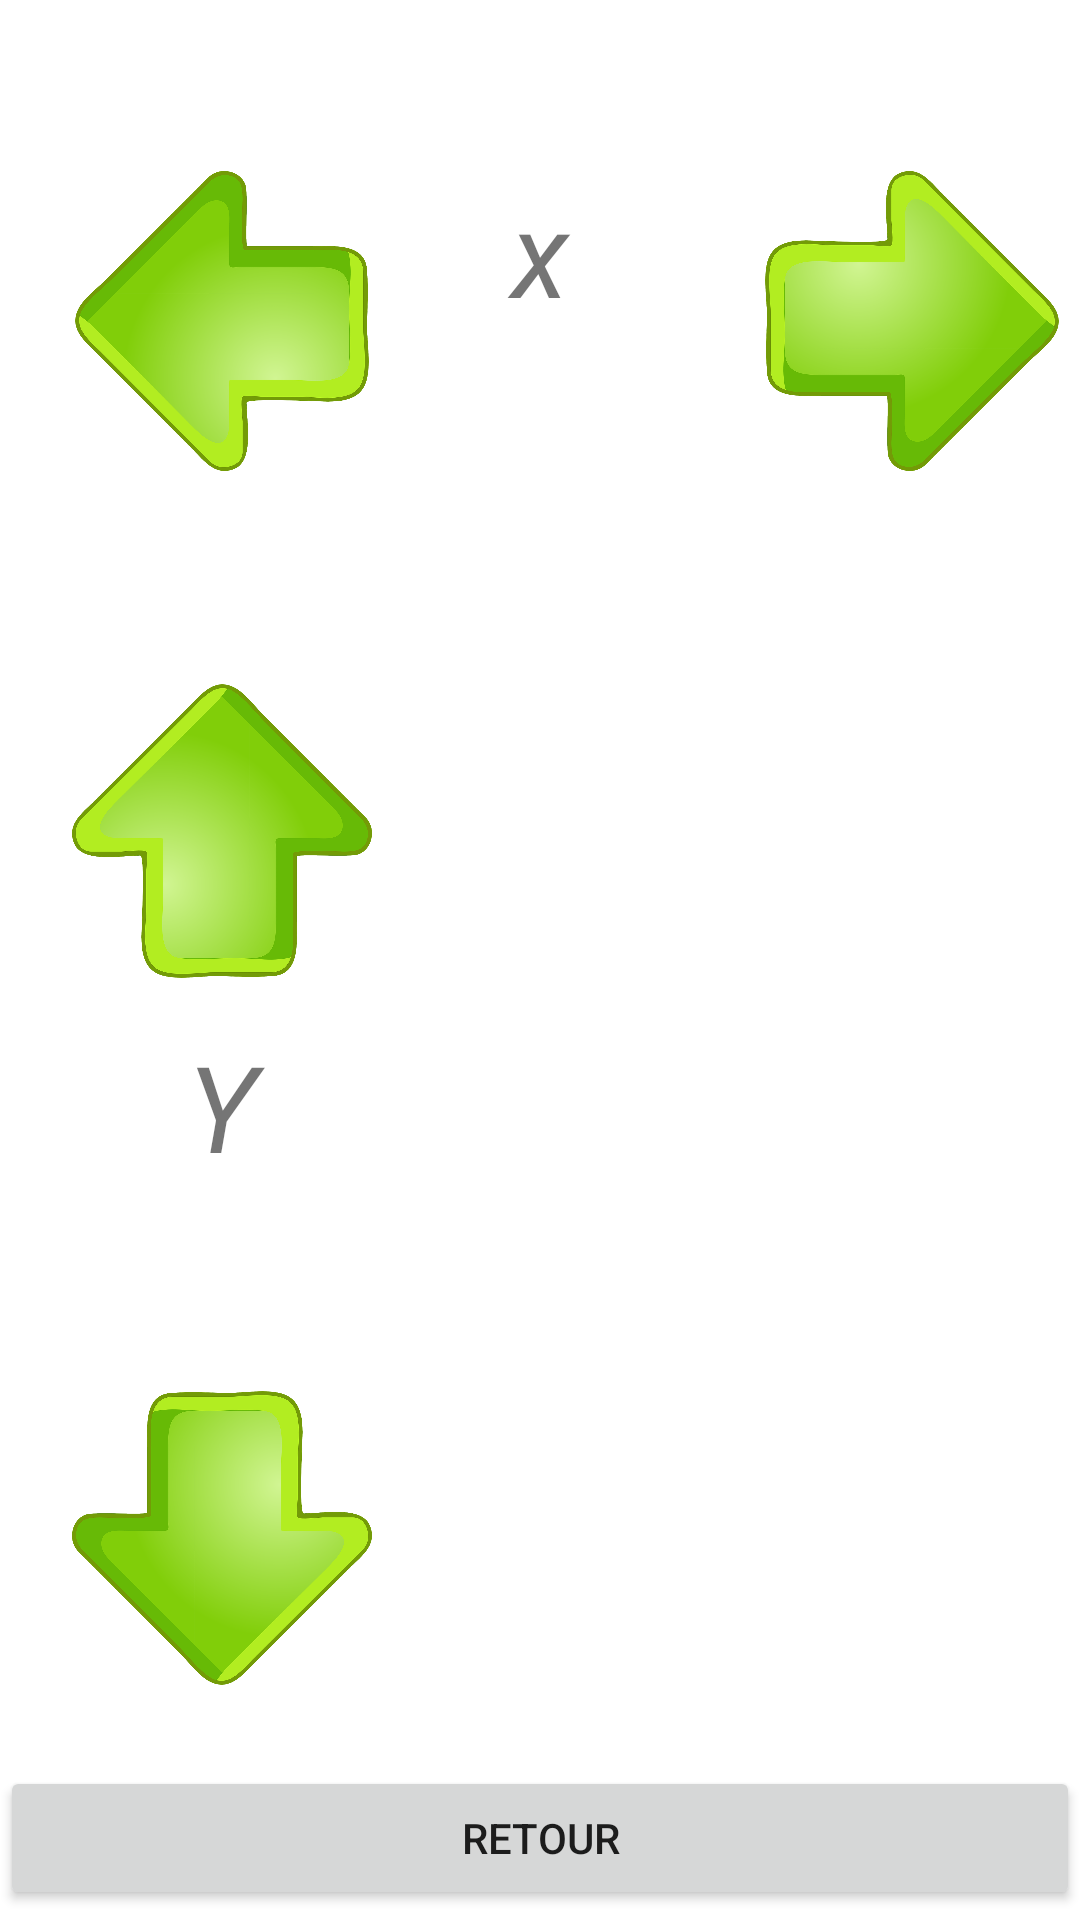

Here is an Android app screen rendered from its layout file. Give the layout XML and the strings, colors and styles it references.
<!-- AndroidManifest.xml: application theme Theme.OutilDeMesure -->
<!-- res/layout/activity_niveau_aeau.xml -->
<?xml version="1.0" encoding="utf-8"?>
<androidx.constraintlayout.widget.ConstraintLayout xmlns:android="http://schemas.android.com/apk/res/android"
    xmlns:app="http://schemas.android.com/apk/res-auto"
    xmlns:tools="http://schemas.android.com/tools"
    android:layout_width="match_parent"
    android:layout_height="match_parent"
    tools:context=".Niveau_a_eau">

    <LinearLayout
        android:layout_width="match_parent"
        android:layout_height="match_parent"
        android:orientation="vertical">

        <androidx.constraintlayout.widget.ConstraintLayout
            android:layout_width="match_parent"
            android:layout_height="match_parent"
            android:layout_weight="1">

            <LinearLayout
                android:id="@+id/linearLayout4"
                android:layout_width="100dp"
                android:layout_height="100dp"
                android:layout_marginBottom="70dp"
                android:orientation="vertical"
                app:layout_constraintBottom_toTopOf="@+id/imgYT"
                app:layout_constraintEnd_toEndOf="parent"
                app:layout_constraintStart_toStartOf="parent"
                app:layout_constraintTop_toTopOf="parent"
                app:layout_constraintVertical_bias="1.0">

                <TextView
                    android:id="@+id/deltax"
                    android:layout_width="match_parent"
                    android:layout_height="match_parent"
                    android:text="x"
                    android:textAlignment="center"
                    android:textSize="40sp"
                    android:textStyle="italic" />
            </LinearLayout>

            <LinearLayout
                android:id="@+id/linearLayout2"
                android:layout_width="100dp"
                android:layout_height="100dp"
                android:layout_marginStart="24dp"
                android:orientation="vertical"
                app:layout_constraintBottom_toBottomOf="parent"
                app:layout_constraintEnd_toEndOf="parent"
                app:layout_constraintHorizontal_bias="0.0"
                app:layout_constraintStart_toStartOf="parent"
                app:layout_constraintTop_toTopOf="parent"
                app:layout_constraintVertical_bias="0.7">

                <TextView
                    android:id="@+id/deltay"
                    android:layout_width="match_parent"
                    android:layout_height="match_parent"
                    android:text="Y"
                    android:textAlignment="center"
                    android:textSize="40sp"
                    android:textStyle="italic" />
            </LinearLayout>

            <LinearLayout
                android:id="@+id/imgYT"
                android:layout_width="100dp"
                android:layout_height="100dp"
                android:layout_marginBottom="15dp"
                android:orientation="horizontal"
                app:layout_constraintBottom_toTopOf="@+id/linearLayout2"
                app:layout_constraintEnd_toEndOf="@+id/linearLayout2"
                app:layout_constraintStart_toStartOf="@+id/linearLayout2"
                app:layout_constraintTop_toTopOf="parent"
                app:layout_constraintVertical_bias="1.0">

                <ImageView
                    android:id="@+id/img"
                    android:layout_width="wrap_content"
                    android:layout_height="wrap_content"
                    android:layout_weight="1"
                    android:rotation="-90"
                    app:srcCompat="@drawable/fleche"
                    tools:ignore="DuplicateIds" />
            </LinearLayout>

            <LinearLayout
                android:id="@+id/imgYB"
                android:layout_width="100dp"
                android:layout_height="100dp"
                android:layout_marginTop="15dp"
                android:orientation="horizontal"
                app:layout_constraintBottom_toBottomOf="parent"
                app:layout_constraintEnd_toEndOf="@+id/linearLayout2"
                app:layout_constraintStart_toStartOf="@+id/linearLayout2"
                app:layout_constraintTop_toBottomOf="@+id/linearLayout2"
                app:layout_constraintVertical_bias="0.18"
                tools:visibility="visible">

                <ImageView
                    android:id="@+id/img"
                    android:layout_width="wrap_content"
                    android:layout_height="wrap_content"
                    android:layout_weight="1"
                    android:rotation="90"
                    app:srcCompat="@drawable/fleche"
                    tools:ignore="DuplicateIds" />
            </LinearLayout>

            <LinearLayout
                android:id="@+id/imgXR"
                android:layout_width="100dp"
                android:layout_height="100dp"
                android:layout_marginStart="24dp"
                android:orientation="horizontal"
                app:layout_constraintBottom_toBottomOf="@+id/linearLayout4"
                app:layout_constraintEnd_toEndOf="parent"
                app:layout_constraintHorizontal_bias="0.0"
                app:layout_constraintStart_toEndOf="@+id/linearLayout4"
                app:layout_constraintTop_toTopOf="@+id/linearLayout4"
                app:layout_constraintVertical_bias="0.0">

                <ImageView
                    android:id="@+id/img"
                    android:layout_width="wrap_content"
                    android:layout_height="wrap_content"
                    android:layout_weight="1"
                    app:srcCompat="@drawable/fleche"
                    tools:ignore="DuplicateIds" />
            </LinearLayout>

            <LinearLayout
                android:id="@+id/imgXL"
                android:layout_width="100dp"
                android:layout_height="100dp"
                android:layout_marginStart="24dp"
                android:orientation="horizontal"
                app:layout_constraintBottom_toBottomOf="@+id/linearLayout4"
                app:layout_constraintEnd_toStartOf="@+id/linearLayout4"
                app:layout_constraintHorizontal_bias="0.0"
                app:layout_constraintStart_toStartOf="parent"
                app:layout_constraintTop_toTopOf="@+id/linearLayout4">

                <ImageView
                    android:id="@+id/img"
                    android:layout_width="match_parent"
                    android:layout_height="match_parent"
                    android:layout_weight="1"
                    android:rotation="-180"
                    app:srcCompat="@drawable/fleche"
                    tools:ignore="DuplicateIds" />
            </LinearLayout>

        </androidx.constraintlayout.widget.ConstraintLayout>

        <LinearLayout
            android:layout_width="match_parent"
            android:layout_height="103dp"
            android:layout_weight="1"
            android:orientation="vertical">

            <Button
                android:id="@+id/btnReturn"
                android:layout_width="match_parent"
                android:layout_height="wrap_content"
                android:text="Retour" />
        </LinearLayout>
    </LinearLayout>

</androidx.constraintlayout.widget.ConstraintLayout>
<!-- resources referenced by this layout -->
<resources>
  <!-- drawable fleche: png bitmap (drawable, 224217 bytes) -->
  <style name="Theme.OutilDeMesure" parent="Theme.MaterialComponents.DayNight.DarkActionBar">
          
          <item name="colorPrimary">@color/purple_500</item>
          <item name="colorPrimaryVariant">@color/purple_700</item>
          <item name="colorOnPrimary">@color/white</item>
          
          <item name="colorSecondary">@color/teal_200</item>
          <item name="colorSecondaryVariant">@color/teal_700</item>
          <item name="colorOnSecondary">@color/black</item>
          
          <item name="android:statusBarColor">?attr/colorPrimaryVariant</item>
          
      </style>
  <color name="purple_500">#FF6200EE</color>
  <color name="purple_700">#FF3700B3</color>
  <color name="white">#FFFFFFFF</color>
  <color name="teal_200">#FF03DAC5</color>
  <color name="teal_700">#FF018786</color>
  <color name="black">#FF000000</color>
</resources>
